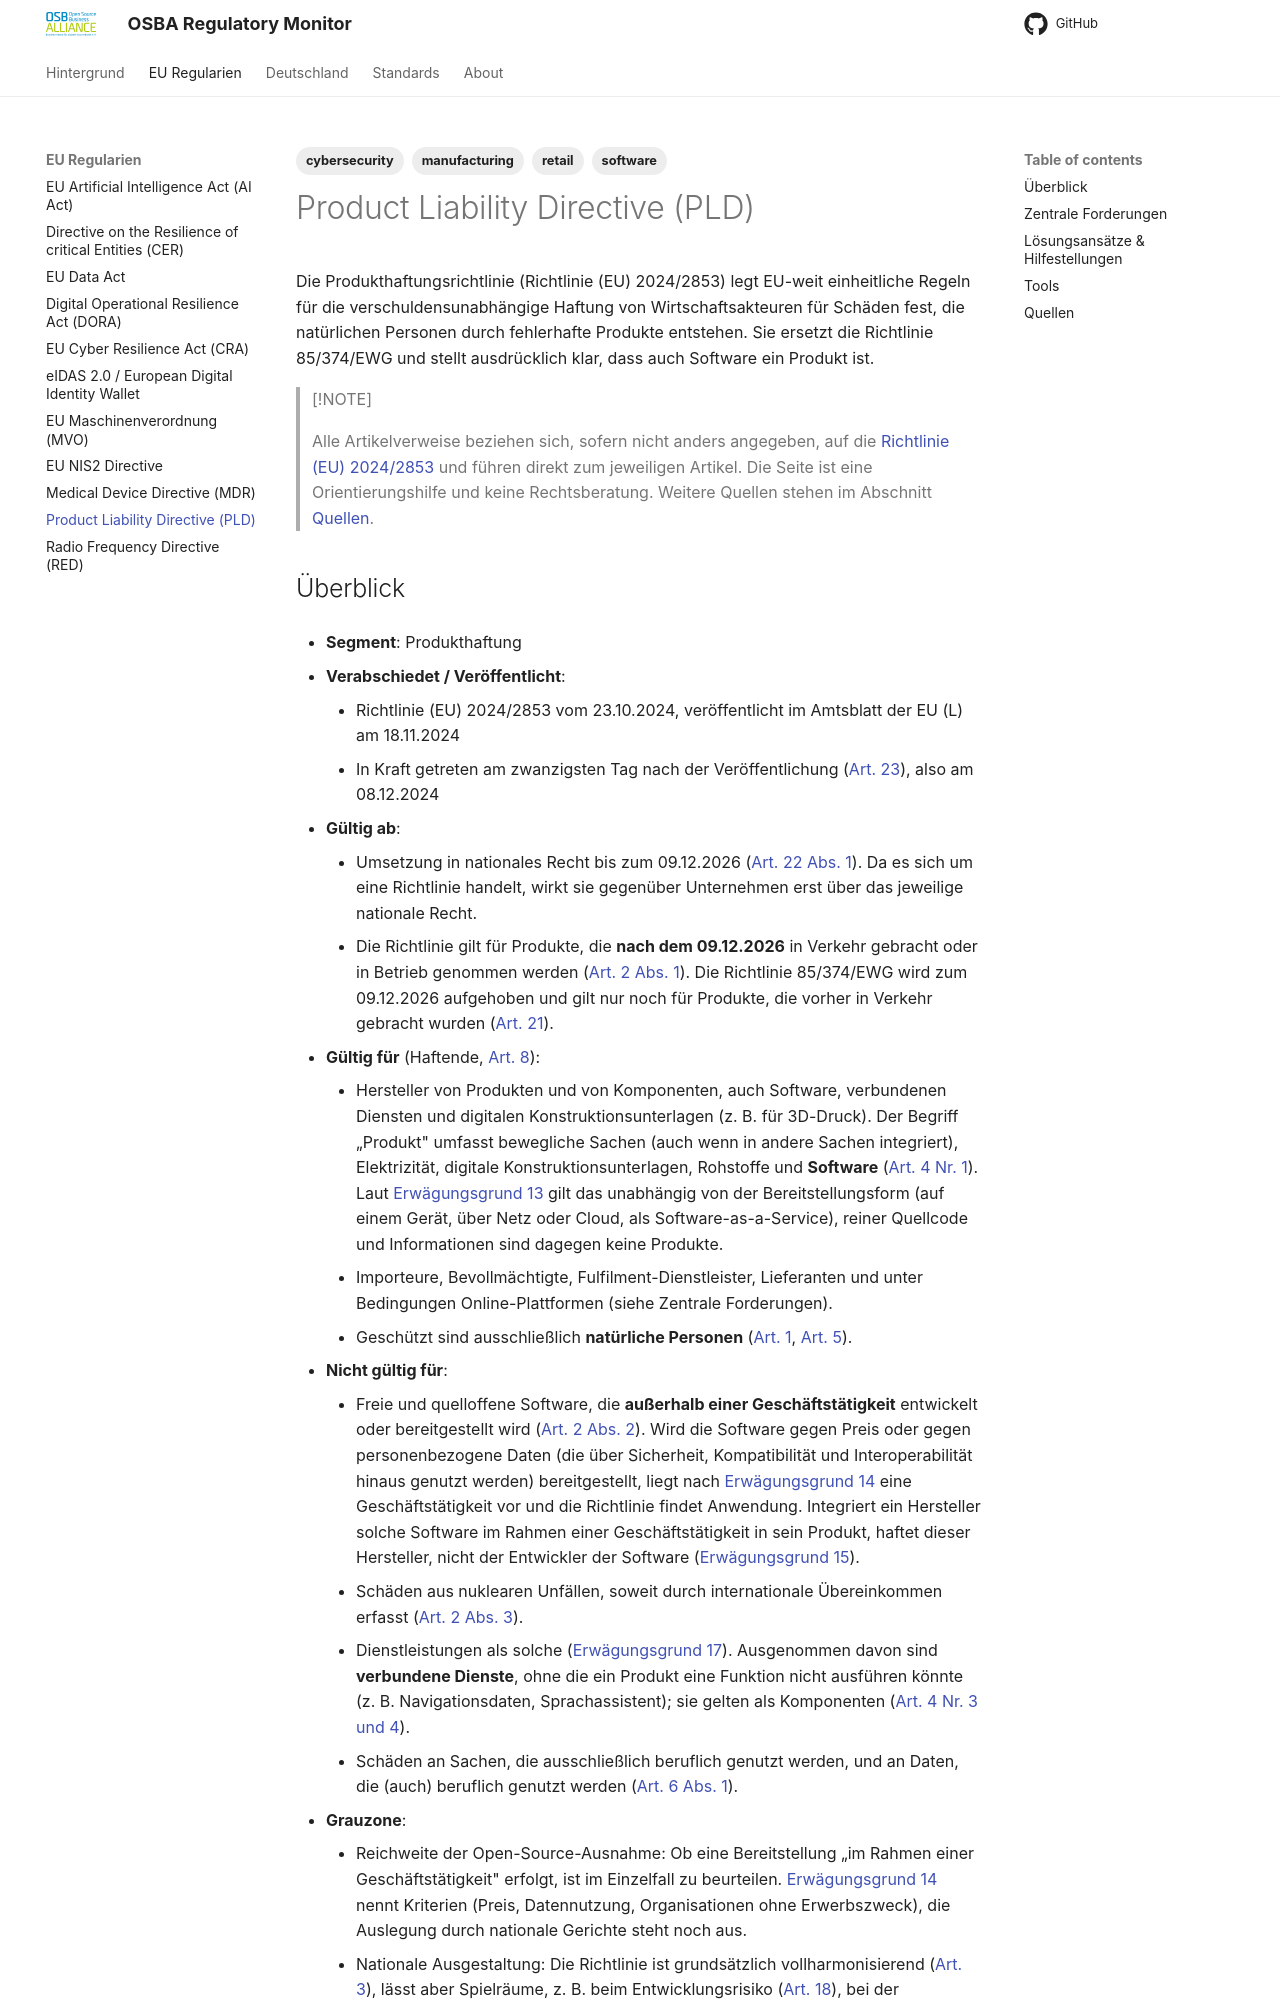

repository: eacg-gmbh/osba-regulatory-monitor · page: pld/index.html · generator: mkdocs

---
tags:
   - cybersecurity
   - manufacturing
   - retail
   - software
---

# Product Liability Directive (PLD)

Die Produkthaftungsrichtlinie (Richtlinie (EU) 2024/2853) legt EU-weit einheitliche Regeln für die verschuldensunabhängige Haftung von Wirtschaftsakteuren für Schäden fest, die natürlichen Personen durch fehlerhafte Produkte entstehen. Sie ersetzt die Richtlinie 85/374/EWG und stellt ausdrücklich klar, dass auch Software ein Produkt ist.

> [!NOTE]
>
> Alle Artikelverweise beziehen sich, sofern nicht anders angegeben, auf die [Richtlinie (EU) 2024/2853](https://eur-lex.europa.eu/legal-content/DE/TXT/HTML/?uri=CELEX:32024L2853) und führen direkt zum jeweiligen Artikel. Die Seite ist eine Orientierungshilfe und keine Rechtsberatung. Weitere Quellen stehen im Abschnitt [Quellen](#quellen).
